Labelled photos from "trash", an image-classification folder in nlhtrung00/trash-classification. The possible labels are: background, Coca-Cola, Fanta, Mirinda, Pepsi, Red Bull, Sprite, Sting.

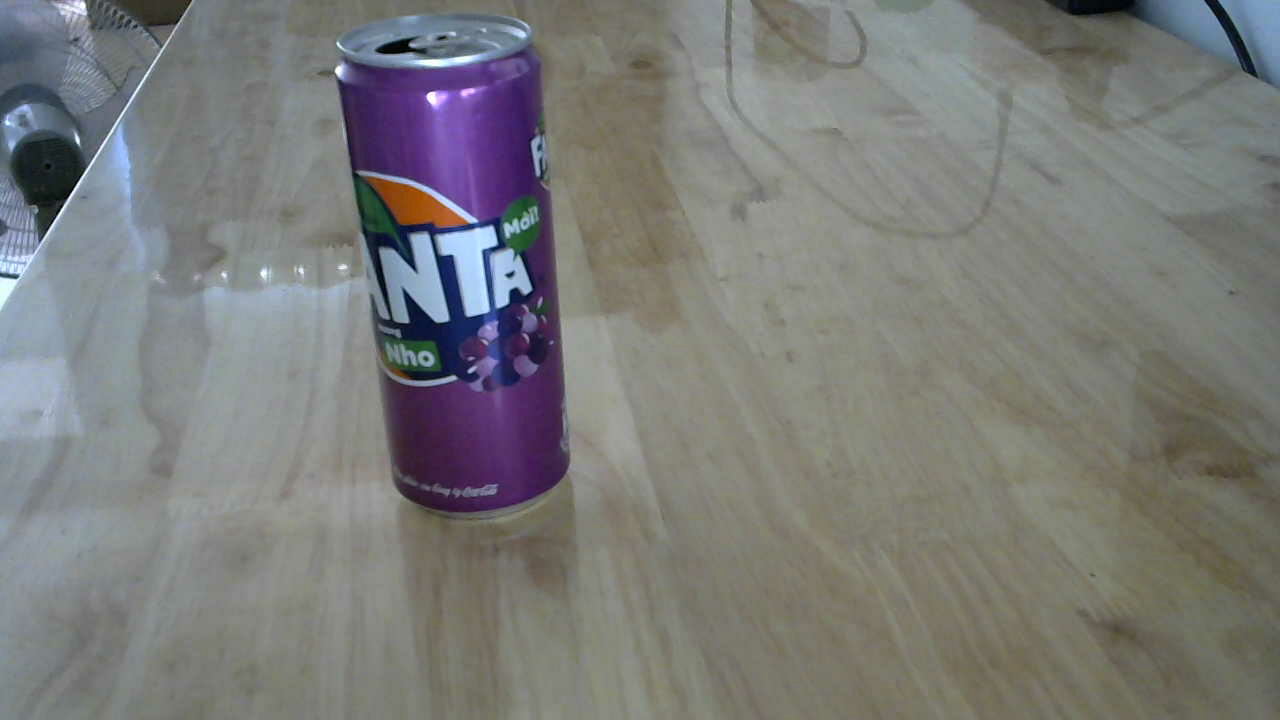
Label: Fanta

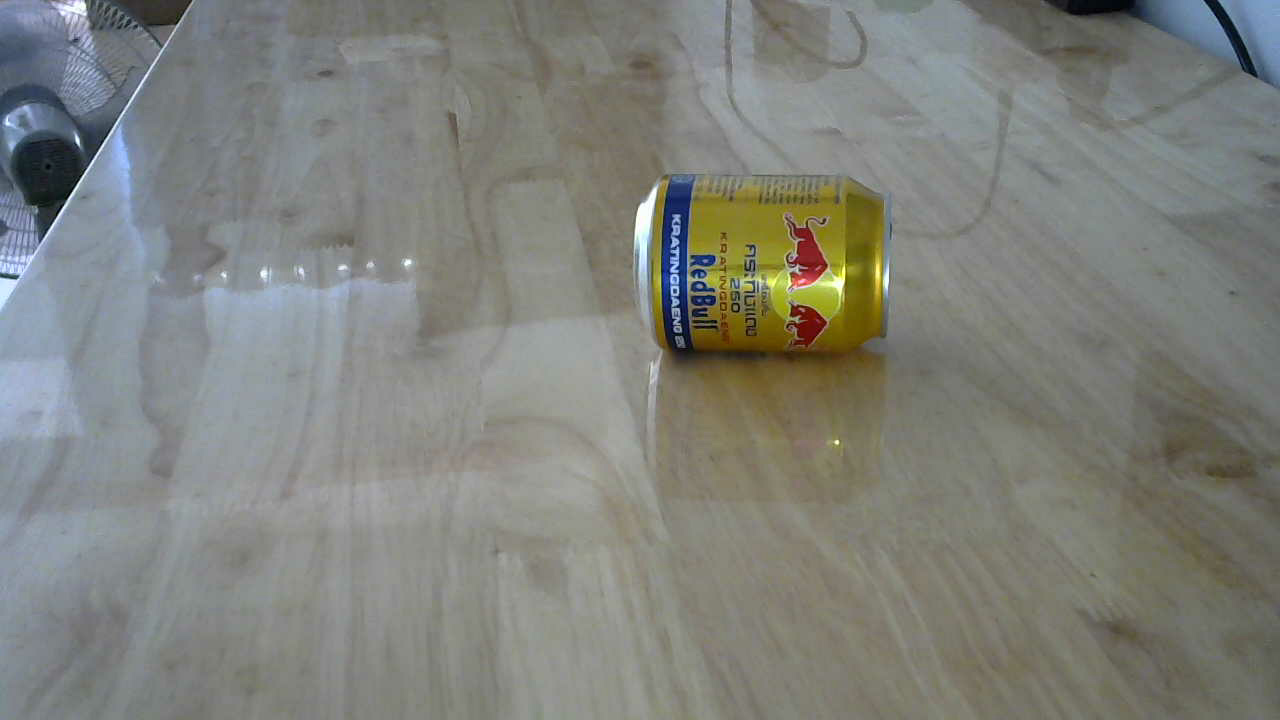
Label: Red Bull

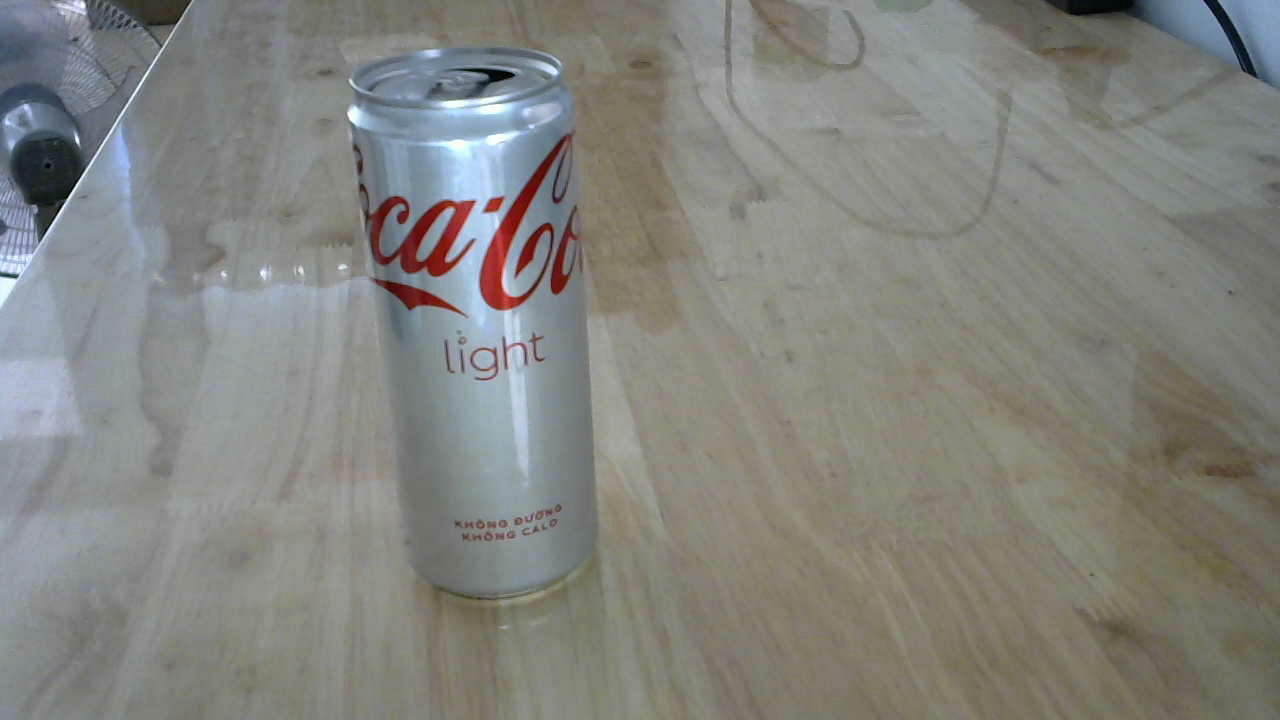
Label: Coca-Cola

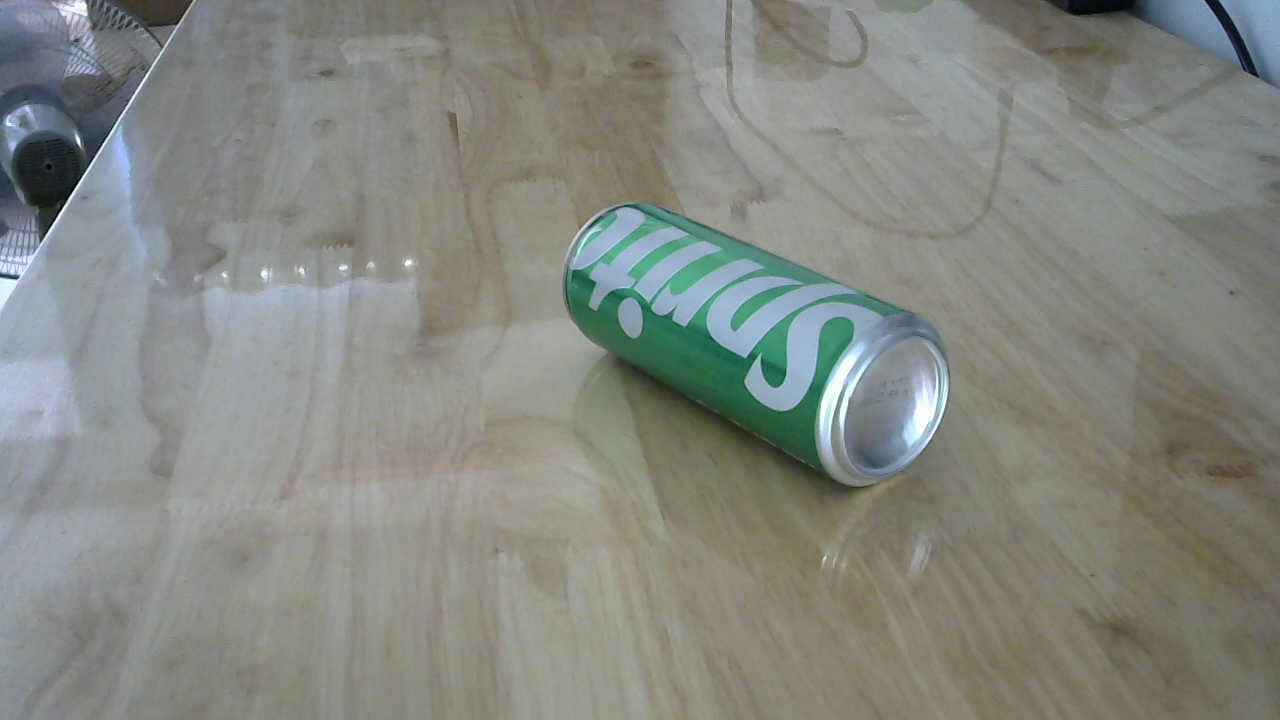
Label: Sprite

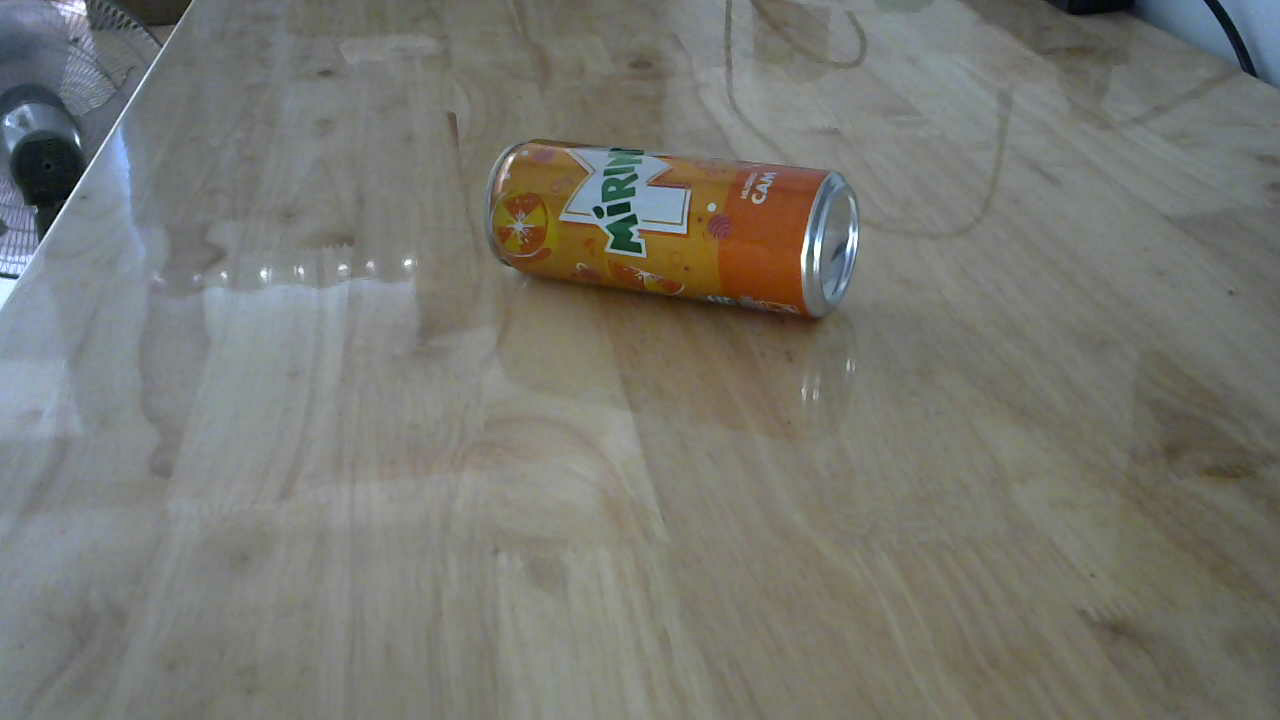
Label: Mirinda

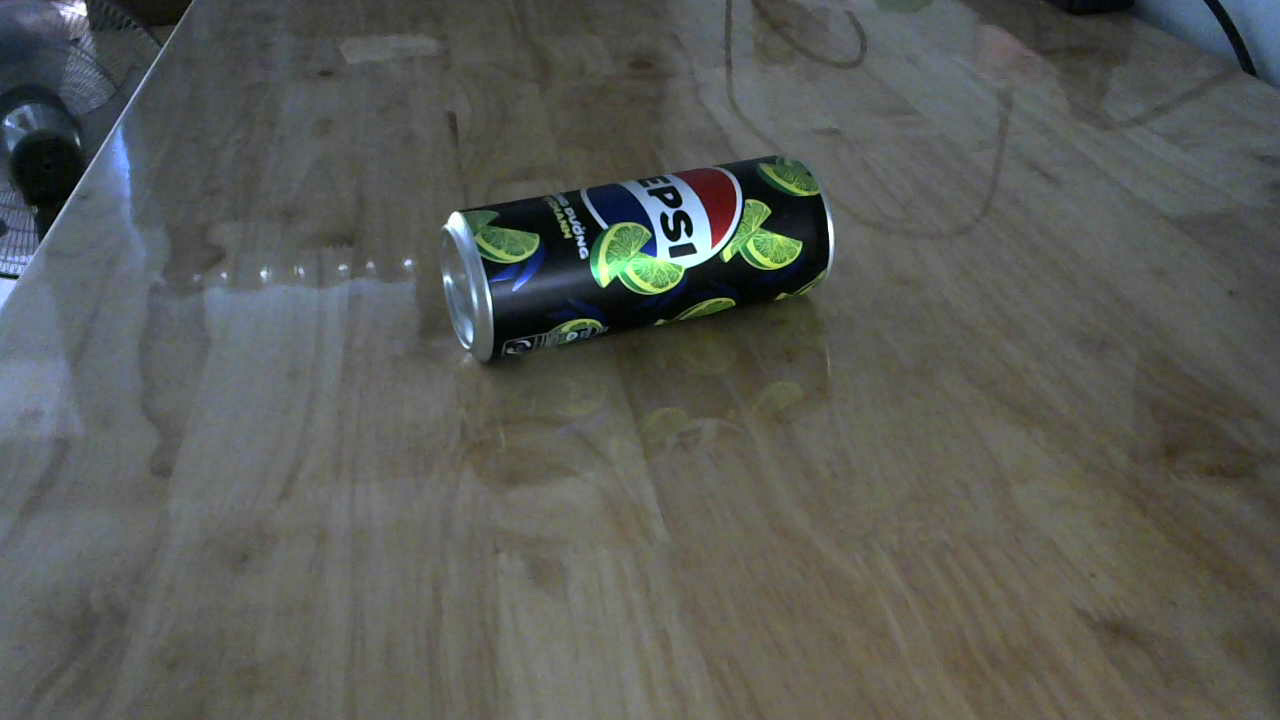
Label: Pepsi
